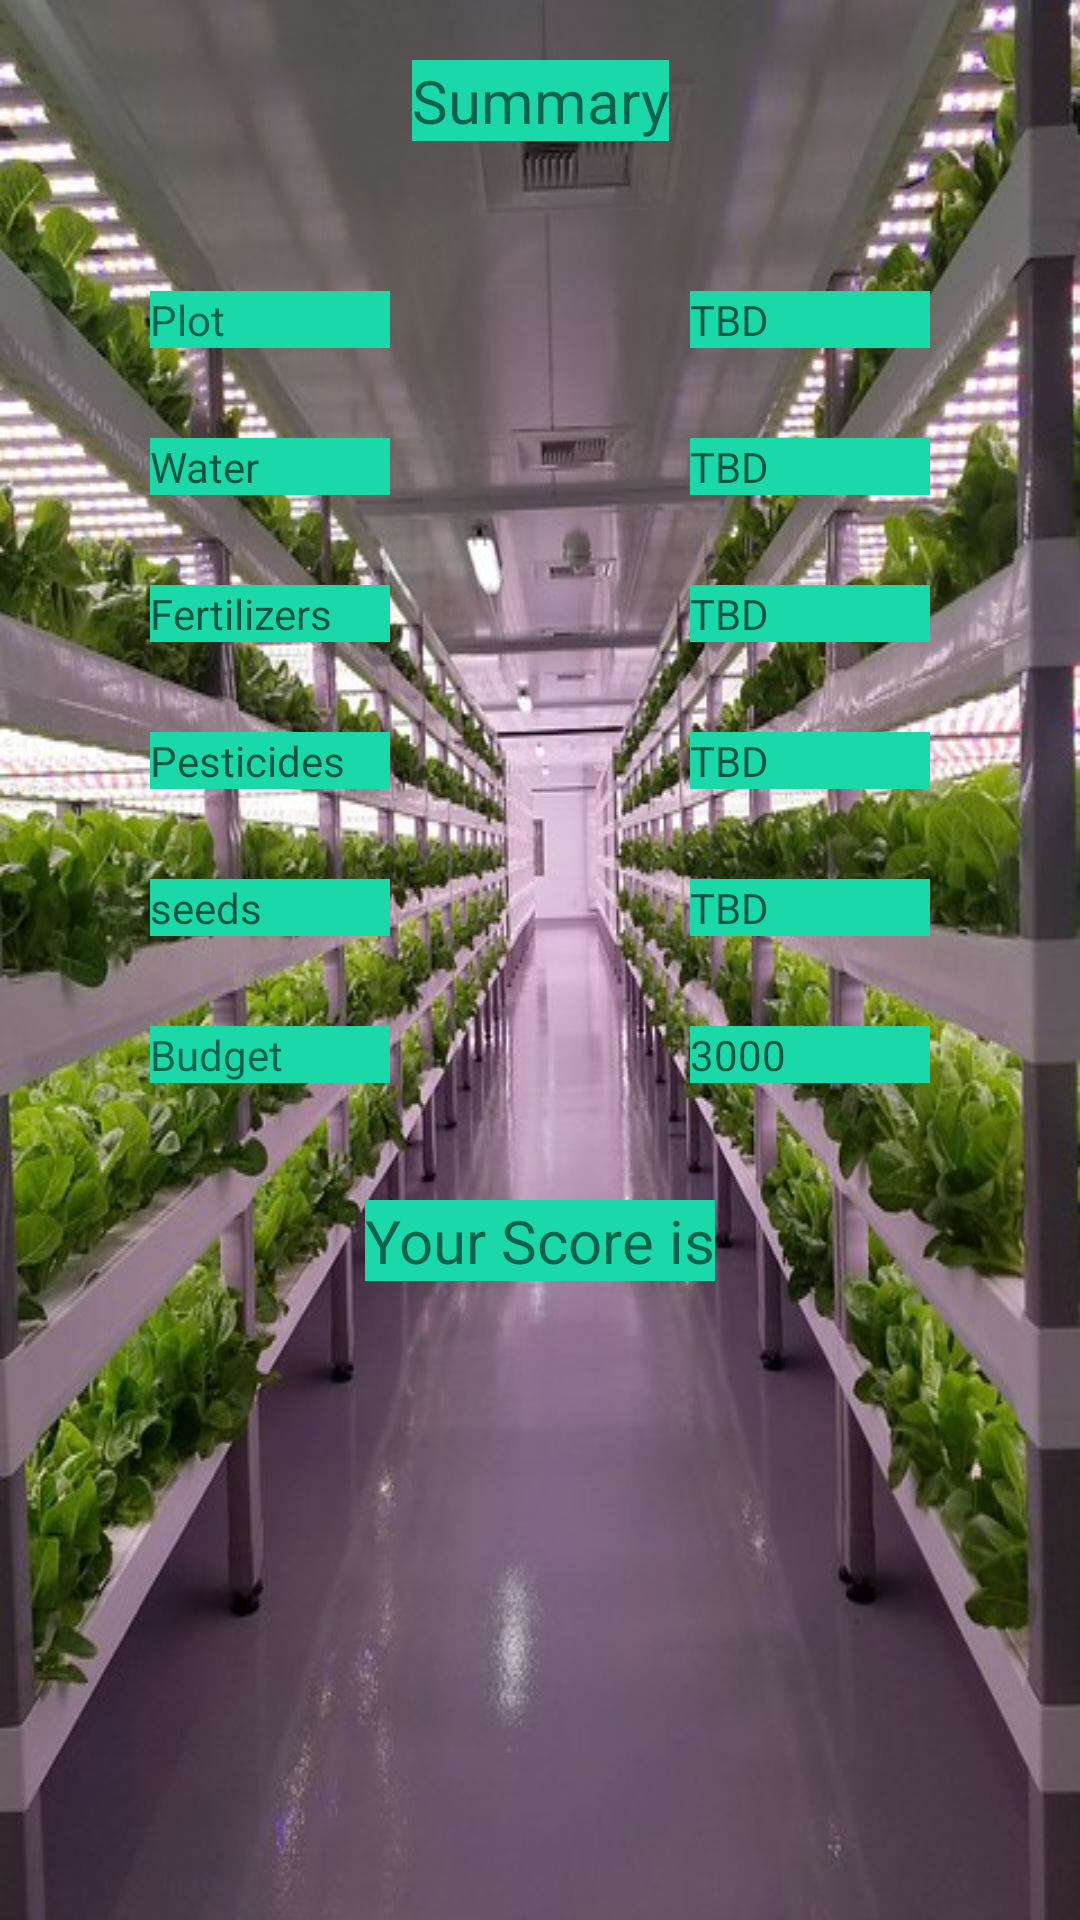

Produce the Android XML layout that renders to this screen, including the resource entries it uses.
<!-- AndroidManifest.xml: application theme AppTheme -->
<!-- res/layout/activity_main5.xml -->
<?xml version="1.0" encoding="utf-8"?>
<androidx.constraintlayout.widget.ConstraintLayout xmlns:android="http://schemas.android.com/apk/res/android"
    xmlns:app="http://schemas.android.com/apk/res-auto"
    xmlns:tools="http://schemas.android.com/tools"
    android:layout_width="match_parent"
    android:layout_height="match_parent"
    android:background="@drawable/farm"
    tools:context=".Main5Activity">

    <TextView
        android:id="@+id/Result"
        android:layout_width="wrap_content"
        android:layout_height="wrap_content"
        android:layout_marginTop="400dp"
        android:background="@color/colorAccent"
        android:text="Your Score is"
        android:textSize="20sp"
        app:layout_constraintEnd_toEndOf="parent"
        app:layout_constraintStart_toStartOf="parent"
        app:layout_constraintTop_toTopOf="parent" />

    <TextView
        android:id="@+id/textView12"
        android:layout_width="80dp"
        android:layout_height="wrap_content"
        android:layout_marginTop="30dp"
        android:background="@color/colorAccent"
        android:hint="Pesticides"
        app:layout_constraintStart_toStartOf="@+id/textView14"
        app:layout_constraintTop_toBottomOf="@+id/textView14" />

    <TextView
        android:id="@+id/fertilizers2"
        android:layout_width="80dp"
        android:layout_height="wrap_content"
        android:layout_marginEnd="50dp"
        android:background="@color/colorAccent"
        android:hint="TBD"
        app:layout_constraintBottom_toBottomOf="@+id/textView14"
        app:layout_constraintEnd_toEndOf="parent"
        app:layout_constraintTop_toTopOf="@+id/textView14" />

    <TextView
        android:id="@+id/seed2"
        android:layout_width="80dp"
        android:layout_height="wrap_content"
        android:layout_marginEnd="50dp"
        android:background="@color/colorAccent"
        android:hint="TBD"
        app:layout_constraintBottom_toBottomOf="@+id/textView18"
        app:layout_constraintEnd_toEndOf="parent"
        app:layout_constraintTop_toTopOf="@+id/textView18" />

    <TextView
        android:id="@+id/textView14"
        android:layout_width="80dp"
        android:layout_height="wrap_content"
        android:layout_marginTop="30dp"
        android:background="@color/colorAccent"
        android:hint="Fertilizers"
        app:layout_constraintStart_toStartOf="@+id/textView16"
        app:layout_constraintTop_toBottomOf="@+id/textView16" />

    <TextView
        android:id="@+id/textView16"
        android:layout_width="80dp"
        android:layout_height="wrap_content"
        android:layout_marginTop="30dp"
        android:background="@color/colorAccent"
        android:hint="Water"
        app:layout_constraintStart_toStartOf="@+id/textView10"
        app:layout_constraintTop_toBottomOf="@+id/textView10" />

    <TextView
        android:id="@+id/water2"
        android:layout_width="80dp"
        android:layout_height="wrap_content"
        android:layout_marginEnd="50dp"
        android:background="@color/colorAccent"
        android:hint="TBD"
        app:layout_constraintEnd_toEndOf="parent"
        app:layout_constraintTop_toTopOf="@+id/textView16" />

    <TextView
        android:id="@+id/textView18"
        android:layout_width="80dp"
        android:layout_height="19dp"
        android:layout_marginTop="30dp"
        android:background="@color/colorAccent"
        android:hint="seeds"
        app:layout_constraintStart_toStartOf="@+id/textView12"
        app:layout_constraintTop_toBottomOf="@+id/textView12" />

    <TextView
        android:id="@+id/pesticides2"
        android:layout_width="80dp"
        android:layout_height="wrap_content"
        android:layout_marginEnd="50dp"
        android:background="@color/colorAccent"
        android:hint="TBD"
        app:layout_constraintBottom_toBottomOf="@+id/textView12"
        app:layout_constraintEnd_toEndOf="parent"
        app:layout_constraintTop_toTopOf="@+id/textView12" />

    <TextView
        android:id="@+id/plot2"
        android:layout_width="80dp"
        android:layout_height="wrap_content"
        android:layout_marginEnd="50dp"
        android:background="@color/colorAccent"
        android:hint="TBD"
        app:layout_constraintBottom_toBottomOf="@+id/textView10"
        app:layout_constraintEnd_toEndOf="parent"
        app:layout_constraintTop_toTopOf="@+id/textView10" />

    <TextView
        android:id="@+id/budget2"
        android:layout_width="80dp"
        android:layout_height="wrap_content"
        android:layout_marginEnd="50dp"
        android:background="@color/colorAccent"
        android:hint="3000"
        app:layout_constraintEnd_toEndOf="parent"
        app:layout_constraintTop_toTopOf="@+id/textView19" />

    <TextView
        android:id="@+id/textView19"
        android:layout_width="80dp"
        android:layout_height="wrap_content"
        android:layout_marginTop="30dp"
        android:background="@color/colorAccent"
        android:text="Budget"
        app:layout_constraintStart_toStartOf="@+id/textView18"
        app:layout_constraintTop_toBottomOf="@+id/textView18" />

    <TextView
        android:id="@+id/textView10"
        android:layout_width="80dp"
        android:layout_height="wrap_content"
        android:layout_marginStart="50dp"
        android:layout_marginTop="50dp"
        android:background="@color/colorAccent"
        android:text="Plot"
        app:layout_constraintStart_toStartOf="parent"
        app:layout_constraintTop_toBottomOf="@+id/textView3" />

    <TextView
        android:id="@+id/textView3"
        android:layout_width="wrap_content"
        android:layout_height="wrap_content"
        android:layout_marginTop="20dp"
        android:background="@color/colorAccent"
        android:text="Summary"
        android:textSize="20sp"
        app:layout_constraintEnd_toEndOf="parent"
        app:layout_constraintStart_toStartOf="parent"
        app:layout_constraintTop_toTopOf="parent" />
</androidx.constraintlayout.widget.ConstraintLayout>
<!-- resources referenced by this layout -->
<resources>
  <color name="colorAccent">#1BD8A9</color>
  <!-- drawable farm: jpg bitmap (drawable, 93523 bytes) -->
  <style name="AppTheme" parent="Theme.AppCompat.Light.DarkActionBar">
          
          <item name="colorPrimary">@color/colorPrimary</item>
          <item name="colorPrimaryDark">@color/colorPrimaryDark</item>
          <item name="colorAccent">@color/colorAccent</item>
      </style>
  <color name="colorPrimary">#008577</color>
  <color name="colorPrimaryDark">#00574B</color>
</resources>
